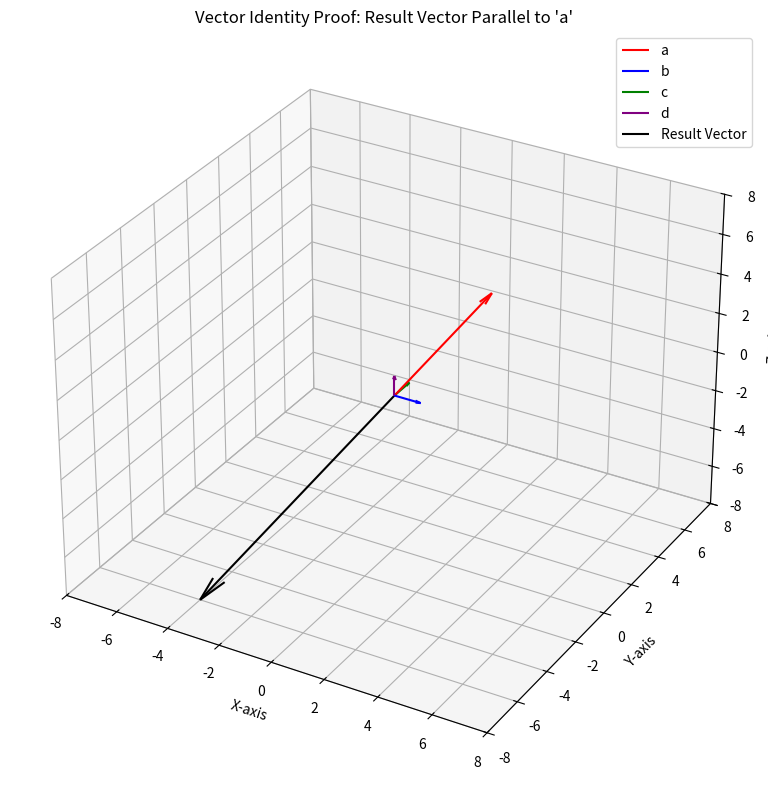

Python code for this plot:
import numpy as np
import matplotlib.pyplot as plt
from mpl_toolkits.mplot3d import Axes3D

def vector_triple_product_expansion(A, B, C):
    """
    Calculates the vector triple product A x (B x C) using the identity:
    A x (B x C) = (A . C) B - (A . B) C
    """
    return np.dot(A, C) * B - np.dot(A, B) * C

def prove_parallel_to_a(a, b, c, d):
    """
    Proves that (a x b) x (c x d) + (a x c) x (d x b) + (a x d) x (b x c)
    is parallel to a, given that b, c, d are not coplanar.
    """

    # Term 1: (a x b) x (c x d)
    # Using the identity (P x Q) x R = (P . R) Q - (Q . R) P (rearranged for clarity)
    # Let P = (a x b), Q = c, R = d. This is not directly applicable.
    # We need to expand (a x b) x (c x d) using the vector quadruple product identity
    # (A x B) x (C x D) = [A B D] C - [A B C] D
    # Here, A=a, B=b, C=c, D=d
    term1 = np.dot(np.cross(a, b), d) * c - np.dot(np.cross(a, b), c) * d

    # Term 2: (a x c) x (d x b)
    # Here, A=a, B=c, C=d, D=b
    term2 = np.dot(np.cross(a, c), b) * d - np.dot(np.cross(a, c), d) * b

    # Term 3: (a x d) x (b x c)
    # Here, A=a, B=d, C=b, D=c
    term3 = np.dot(np.cross(a, d), c) * b - np.dot(np.cross(a, d), b) * c

    # Sum of the three terms
    result_vector = term1 + term2 + term3

    return result_vector

# --- Example Usage and Visualization ---

# Define non-coplanar vectors b, c, d
# For b, c, d to be non-coplanar, their scalar triple product [b c d] should not be zero.
b = np.array([1, 0, 0])
c = np.array([0, 1, 0])
d = np.array([0, 0, 1]) # These are orthogonal and thus non-coplanar

# Define vector a
a = np.array([2, 3, 4])

# Prove the identity
result_vector = prove_parallel_to_a(a, b, c, d)

# Check if result_vector is parallel to a
# Two vectors u and v are parallel if u = k*v for some scalar k.
# This means their cross product should be the zero vector.
# Or, if one is a scalar multiple of the other.
cross_product_check = np.cross(result_vector, a)

print(f"Vector a: {a}")
print(f"Resulting vector: {result_vector}")
print(f"Cross product of result_vector and a (should be close to zero for parallel): {cross_product_check}")

# Calculate a scalar multiple to show parallelism
# If result_vector = k * a, then k = result_vector[i] / a[i] (for non-zero a[i])
# We can use the scalar triple product [a b c] = a . (b x c)
# The identity simplifies to [b c d] * a
scalar_multiple = np.dot(b, np.cross(c, d))
expected_result = scalar_multiple * a

print(f"Expected result based on identity [b c d] * a: {expected_result}")

# Numerical check for parallelism
is_parallel = np.allclose(np.cross(result_vector, a), [0, 0, 0])
print(f"Is the resulting vector parallel to a? {is_parallel}")

# --- 3D Plotting ---
fig = plt.figure(figsize=(10, 8))
ax = fig.add_subplot(111, projection='3d')

# Plot vectors a, b, c, d
origin = [0, 0, 0]
ax.quiver(*origin, *a, color='red', label='a', arrow_length_ratio=0.1)
ax.quiver(*origin, *b, color='blue', label='b', arrow_length_ratio=0.2)
ax.quiver(*origin, *c, color='green', label='c', arrow_length_ratio=0.2)
ax.quiver(*origin, *d, color='purple', label='d', arrow_length_ratio=0.2)

# Plot the resulting vector
ax.quiver(*origin, *result_vector, color='black', label='Result Vector', arrow_length_ratio=0.1)

# Set plot limits
max_val = np.max(np.abs(np.array([a, b, c, d, result_vector])))
ax.set_xlim([-max_val, max_val])
ax.set_ylim([-max_val, max_val])
ax.set_zlim([-max_val, max_val])

ax.set_xlabel('X-axis')
ax.set_ylabel('Y-axis')
ax.set_zlabel('Z-axis')
ax.set_title("Vector Identity Proof: Result Vector Parallel to 'a'")
ax.legend()
plt.tight_layout()
plt.savefig("fig2.png")
plt.show()
